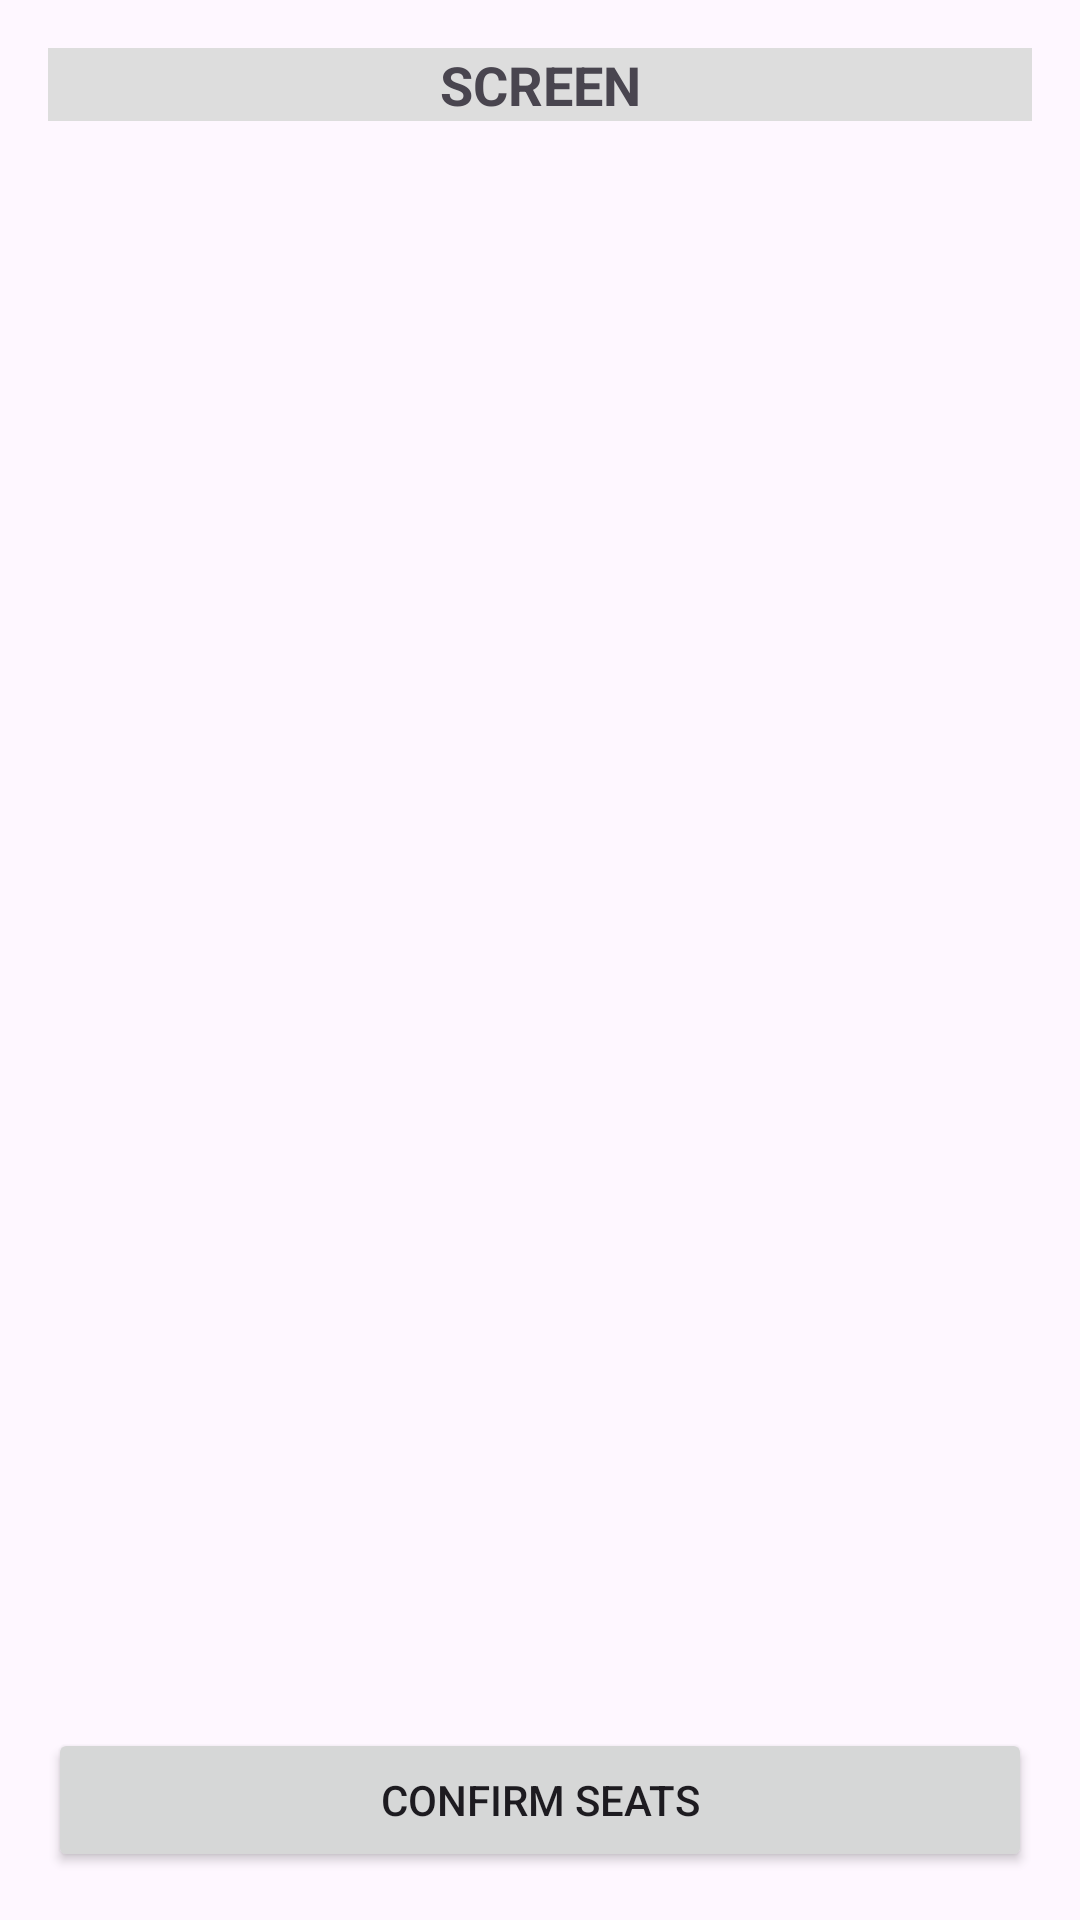

Reconstruct the res/layout file that produces this screen, plus the resources it refers to.
<!-- AndroidManifest.xml: application theme Theme.MC_movie -->
<!-- res/layout/activity_seat_selection.xml -->
<?xml version="1.0" encoding="utf-8"?>
<androidx.constraintlayout.widget.ConstraintLayout
    xmlns:android="http://schemas.android.com/apk/res/android"
    xmlns:app="http://schemas.android.com/apk/res-auto"
    android:layout_width="match_parent"
    android:layout_height="match_parent"
    android:padding="16dp">

    <TextView
        android:id="@+id/txtScreen"
        android:layout_width="0dp"
        android:layout_height="wrap_content"
        android:text="SCREEN"
        android:gravity="center"
        android:textSize="18sp"
        android:textStyle="bold"
        android:background="#DDDDDD"
        app:layout_constraintTop_toTopOf="parent"
        app:layout_constraintStart_toStartOf="parent"
        app:layout_constraintEnd_toEndOf="parent" />

    <GridLayout
        android:id="@+id/gridSeats"
        android:layout_width="0dp"
        android:layout_height="0dp"
        android:columnCount="10"
        android:alignmentMode="alignMargins"
        android:useDefaultMargins="false"
        android:rowOrderPreserved="false"
        app:layout_constraintTop_toBottomOf="@id/txtScreen"
        app:layout_constraintBottom_toTopOf="@id/btnConfirm"
        app:layout_constraintStart_toStartOf="parent"
        app:layout_constraintEnd_toEndOf="parent" />


    <Button
        android:id="@+id/btnConfirm"
        android:layout_width="0dp"
        android:layout_height="wrap_content"
        android:text="Confirm Seats"
        app:layout_constraintTop_toBottomOf="@id/gridSeats"
        app:layout_constraintBottom_toBottomOf="parent"
        app:layout_constraintStart_toStartOf="parent"
        app:layout_constraintEnd_toEndOf="parent" />

</androidx.constraintlayout.widget.ConstraintLayout>
<!-- resources referenced by this layout -->
<resources>
  <style name="Theme.MC_movie" parent="Base.Theme.MC_movie" />
  <style name="Base.Theme.MC_movie" parent="Theme.Material3.DayNight">
          
  
          
          <item name="android:statusBarColor"> @color/primary</item>
      </style>
  <color name="primary">#091039</color>
</resources>
